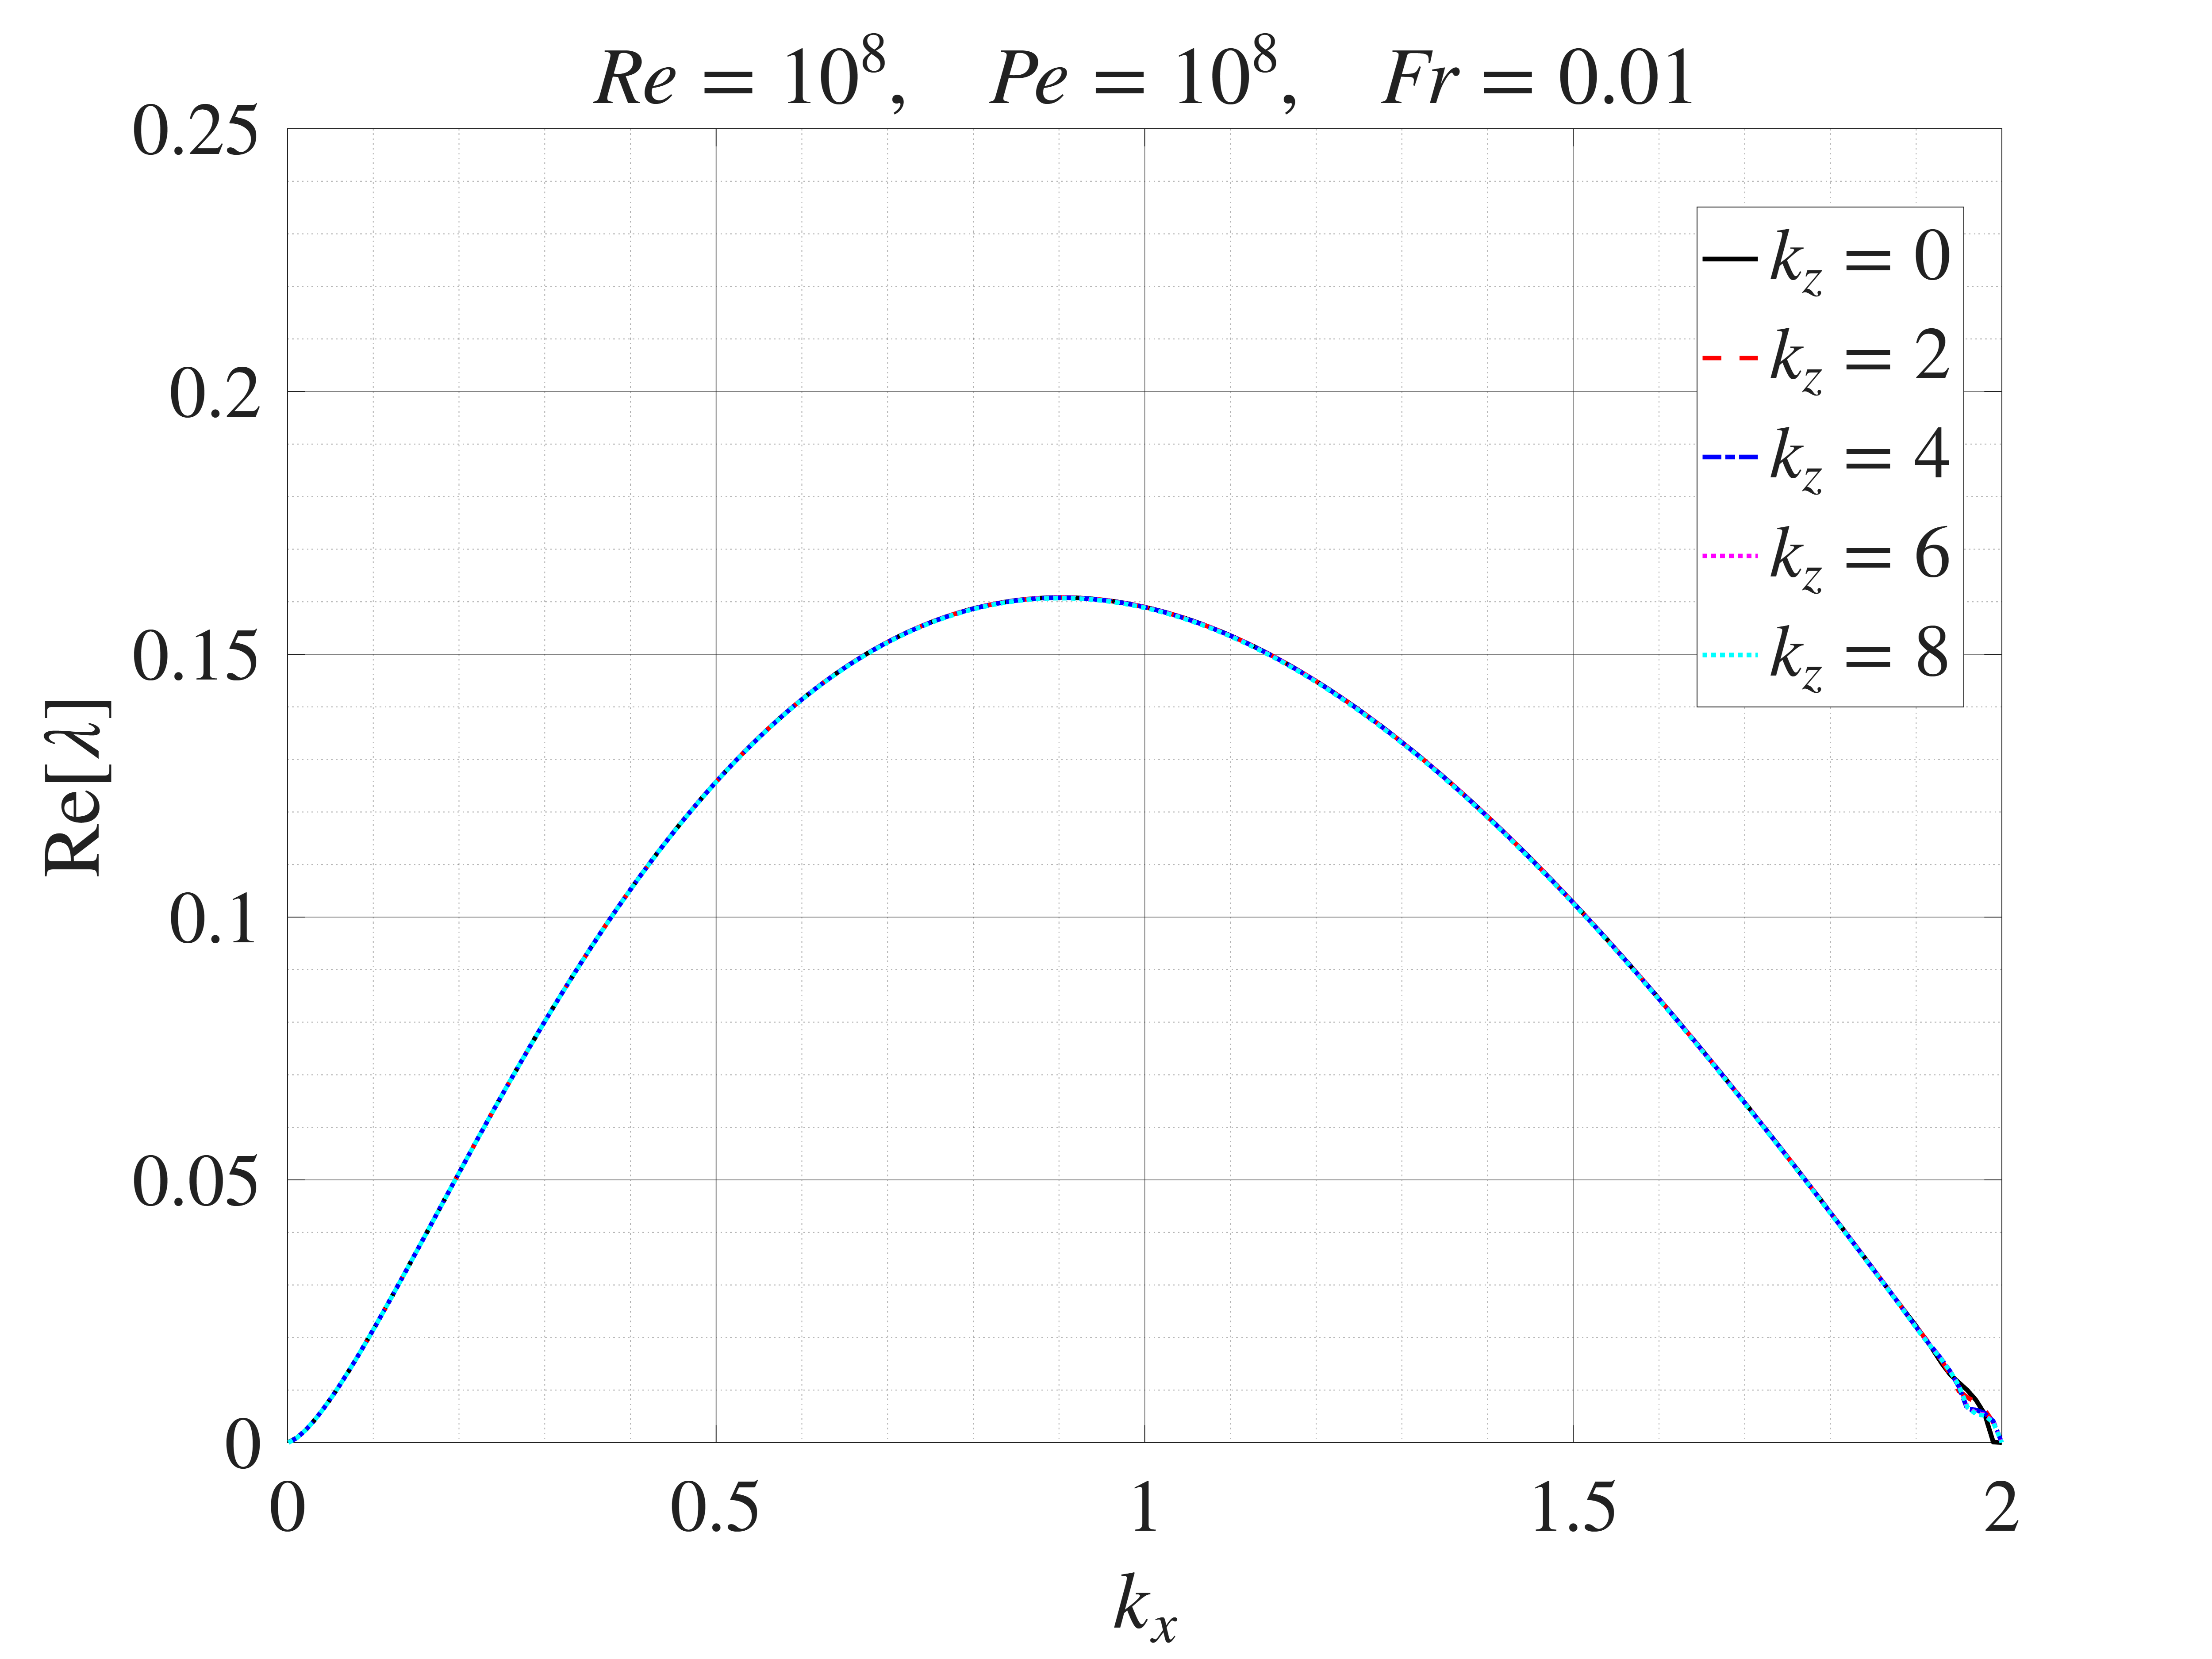

The data file committed next to this chart (first rows):
Numerical Fr=0.01, kz=0, kx, Numerical Fr=0.01, kz=0, real_lambda, Numerical Fr=0.01, kz=2, kx, Numerical Fr=0.01, kz=2, real_lambda, Numerical Fr=0.01, kz=4, kx, Numerical Fr=0.01, kz=4, real_lambda, Numerical Fr=0.01, kz=6, kx, Numerical Fr=0.01, kz=6, real_lambda, Numerical Fr=0.01, kz=8, kx, Numerical Fr=0.01, kz=8, real_lambda
0.001, 6.49799444025497e-05, 0.001, 1.32281748548506e-05, 0.001, 1.31081749305198e-05, 0.001, 1.29081772209705e-05, 0.001, 1.26281805341827e-05
0.01105, 0.0009492, 0.01105, 0.0009312, 0.01105, 0.0009311, 0.01105, 0.0009309, 0.01105, 0.0009306
0.02109, 0.002396, 0.02109, 0.002396, 0.02109, 0.002395, 0.02109, 0.002395, 0.02109, 0.002395
0.03114, 0.004223, 0.03114, 0.00422, 0.03114, 0.00422, 0.03114, 0.00422, 0.03114, 0.00422
0.04118, 0.006307, 0.04118, 0.006306, 0.04118, 0.006306, 0.04118, 0.006305, 0.04118, 0.006305
0.05123, 0.008592, 0.05123, 0.008591, 0.05123, 0.008591, 0.05123, 0.008591, 0.05123, 0.008591
0.06127, 0.01104, 0.06127, 0.01104, 0.06127, 0.01104, 0.06127, 0.01104, 0.06127, 0.01104
0.07132, 0.01361, 0.07132, 0.01361, 0.07132, 0.01361, 0.07132, 0.01361, 0.07132, 0.01361
0.08136, 0.0163, 0.08136, 0.0163, 0.08136, 0.0163, 0.08136, 0.0163, 0.08136, 0.0163
0.09141, 0.01907, 0.09141, 0.01907, 0.09141, 0.01907, 0.09141, 0.01907, 0.09141, 0.01907
0.1015, 0.02191, 0.1015, 0.02191, 0.1015, 0.02191, 0.1015, 0.02191, 0.1015, 0.02191
0.1115, 0.02481, 0.1115, 0.02481, 0.1115, 0.02481, 0.1115, 0.02481, 0.1115, 0.02481
0.1215, 0.02775, 0.1215, 0.02775, 0.1215, 0.02775, 0.1215, 0.02775, 0.1215, 0.02775
0.1316, 0.03073, 0.1316, 0.03073, 0.1316, 0.03073, 0.1316, 0.03073, 0.1316, 0.03073
0.1416, 0.03373, 0.1416, 0.03373, 0.1416, 0.03373, 0.1416, 0.03373, 0.1416, 0.03373
0.1517, 0.03675, 0.1517, 0.03675, 0.1517, 0.03675, 0.1517, 0.03675, 0.1517, 0.03675
0.1617, 0.03978, 0.1617, 0.03978, 0.1617, 0.03978, 0.1617, 0.03978, 0.1617, 0.03978
0.1718, 0.04282, 0.1718, 0.04282, 0.1718, 0.04282, 0.1718, 0.04282, 0.1718, 0.04282
0.1818, 0.04585, 0.1818, 0.04585, 0.1818, 0.04585, 0.1818, 0.04585, 0.1818, 0.04585
0.1919, 0.04888, 0.1919, 0.04888, 0.1919, 0.04888, 0.1919, 0.04888, 0.1919, 0.04888
0.2019, 0.0519, 0.2019, 0.0519, 0.2019, 0.0519, 0.2019, 0.0519, 0.2019, 0.05189
0.2119, 0.0549, 0.2119, 0.0549, 0.2119, 0.0549, 0.2119, 0.0549, 0.2119, 0.05489
0.222, 0.05788, 0.222, 0.05788, 0.222, 0.05788, 0.222, 0.05788, 0.222, 0.05788
0.232, 0.06085, 0.232, 0.06085, 0.232, 0.06084, 0.232, 0.06084, 0.232, 0.06084
0.2421, 0.06378, 0.2421, 0.06378, 0.2421, 0.06378, 0.2421, 0.06378, 0.2421, 0.06378
0.2521, 0.06669, 0.2521, 0.06669, 0.2521, 0.06669, 0.2521, 0.06669, 0.2521, 0.06669
0.2622, 0.06957, 0.2622, 0.06957, 0.2622, 0.06957, 0.2622, 0.06957, 0.2622, 0.06956
0.2722, 0.07242, 0.2722, 0.07242, 0.2722, 0.07242, 0.2722, 0.07242, 0.2722, 0.07241
0.2823, 0.07524, 0.2823, 0.07524, 0.2823, 0.07524, 0.2823, 0.07523, 0.2823, 0.07523
0.2923, 0.07802, 0.2923, 0.07802, 0.2923, 0.07801, 0.2923, 0.07801, 0.2923, 0.078
0.3024, 0.08076, 0.3024, 0.08076, 0.3024, 0.08076, 0.3024, 0.08075, 0.3024, 0.08075
0.3124, 0.08346, 0.3124, 0.08346, 0.3124, 0.08346, 0.3124, 0.08345, 0.3124, 0.08345
0.3224, 0.08613, 0.3224, 0.08613, 0.3224, 0.08612, 0.3224, 0.08612, 0.3224, 0.08611
0.3325, 0.08875, 0.3325, 0.08875, 0.3325, 0.08874, 0.3325, 0.08874, 0.3325, 0.08873
0.3425, 0.09133, 0.3425, 0.09133, 0.3425, 0.09132, 0.3425, 0.09132, 0.3425, 0.09131
0.3526, 0.09387, 0.3526, 0.09387, 0.3526, 0.09386, 0.3526, 0.09385, 0.3526, 0.09384
0.3626, 0.09636, 0.3626, 0.09636, 0.3626, 0.09635, 0.3626, 0.09635, 0.3626, 0.09634
0.3727, 0.09881, 0.3727, 0.09881, 0.3727, 0.0988, 0.3727, 0.09879, 0.3727, 0.09878
0.3827, 0.1012, 0.3827, 0.1012, 0.3827, 0.1012, 0.3827, 0.1012, 0.3827, 0.1012
0.3928, 0.1036, 0.3928, 0.1036, 0.3928, 0.1036, 0.3928, 0.1036, 0.3928, 0.1035
0.4028, 0.1059, 0.4028, 0.1059, 0.4028, 0.1059, 0.4028, 0.1059, 0.4028, 0.1058
0.4129, 0.1081, 0.4129, 0.1081, 0.4129, 0.1081, 0.4129, 0.1081, 0.4129, 0.1081
0.4229, 0.1104, 0.4229, 0.1104, 0.4229, 0.1103, 0.4229, 0.1103, 0.4229, 0.1103
0.4329, 0.1125, 0.4329, 0.1125, 0.4329, 0.1125, 0.4329, 0.1125, 0.4329, 0.1125
0.443, 0.1146, 0.443, 0.1146, 0.443, 0.1146, 0.443, 0.1146, 0.443, 0.1146
0.453, 0.1167, 0.453, 0.1167, 0.453, 0.1167, 0.453, 0.1167, 0.453, 0.1167
0.4631, 0.1187, 0.4631, 0.1187, 0.4631, 0.1187, 0.4631, 0.1187, 0.4631, 0.1187
0.4731, 0.1207, 0.4731, 0.1207, 0.4731, 0.1207, 0.4731, 0.1207, 0.4731, 0.1207
0.4832, 0.1226, 0.4832, 0.1226, 0.4832, 0.1226, 0.4832, 0.1226, 0.4832, 0.1226
0.4932, 0.1245, 0.4932, 0.1245, 0.4932, 0.1245, 0.4932, 0.1245, 0.4932, 0.1245
0.5033, 0.1263, 0.5033, 0.1263, 0.5033, 0.1263, 0.5033, 0.1263, 0.5033, 0.1263
0.5133, 0.1281, 0.5133, 0.1281, 0.5133, 0.1281, 0.5133, 0.1281, 0.5133, 0.1281
0.5234, 0.1298, 0.5234, 0.1298, 0.5234, 0.1298, 0.5234, 0.1298, 0.5234, 0.1298
0.5334, 0.1315, 0.5334, 0.1315, 0.5334, 0.1315, 0.5334, 0.1315, 0.5334, 0.1315
0.5434, 0.1332, 0.5434, 0.1331, 0.5434, 0.1331, 0.5434, 0.1331, 0.5434, 0.1331
0.5535, 0.1347, 0.5535, 0.1347, 0.5535, 0.1347, 0.5535, 0.1347, 0.5535, 0.1347
0.5635, 0.1363, 0.5635, 0.1363, 0.5635, 0.1363, 0.5635, 0.1362, 0.5635, 0.1362
0.5736, 0.1377, 0.5736, 0.1377, 0.5736, 0.1377, 0.5736, 0.1377, 0.5736, 0.1377
0.5836, 0.1392, 0.5836, 0.1392, 0.5836, 0.1392, 0.5836, 0.1391, 0.5836, 0.1391
0.5937, 0.1406, 0.5937, 0.1406, 0.5937, 0.1406, 0.5937, 0.1405, 0.5937, 0.1405
... 140 more rows
